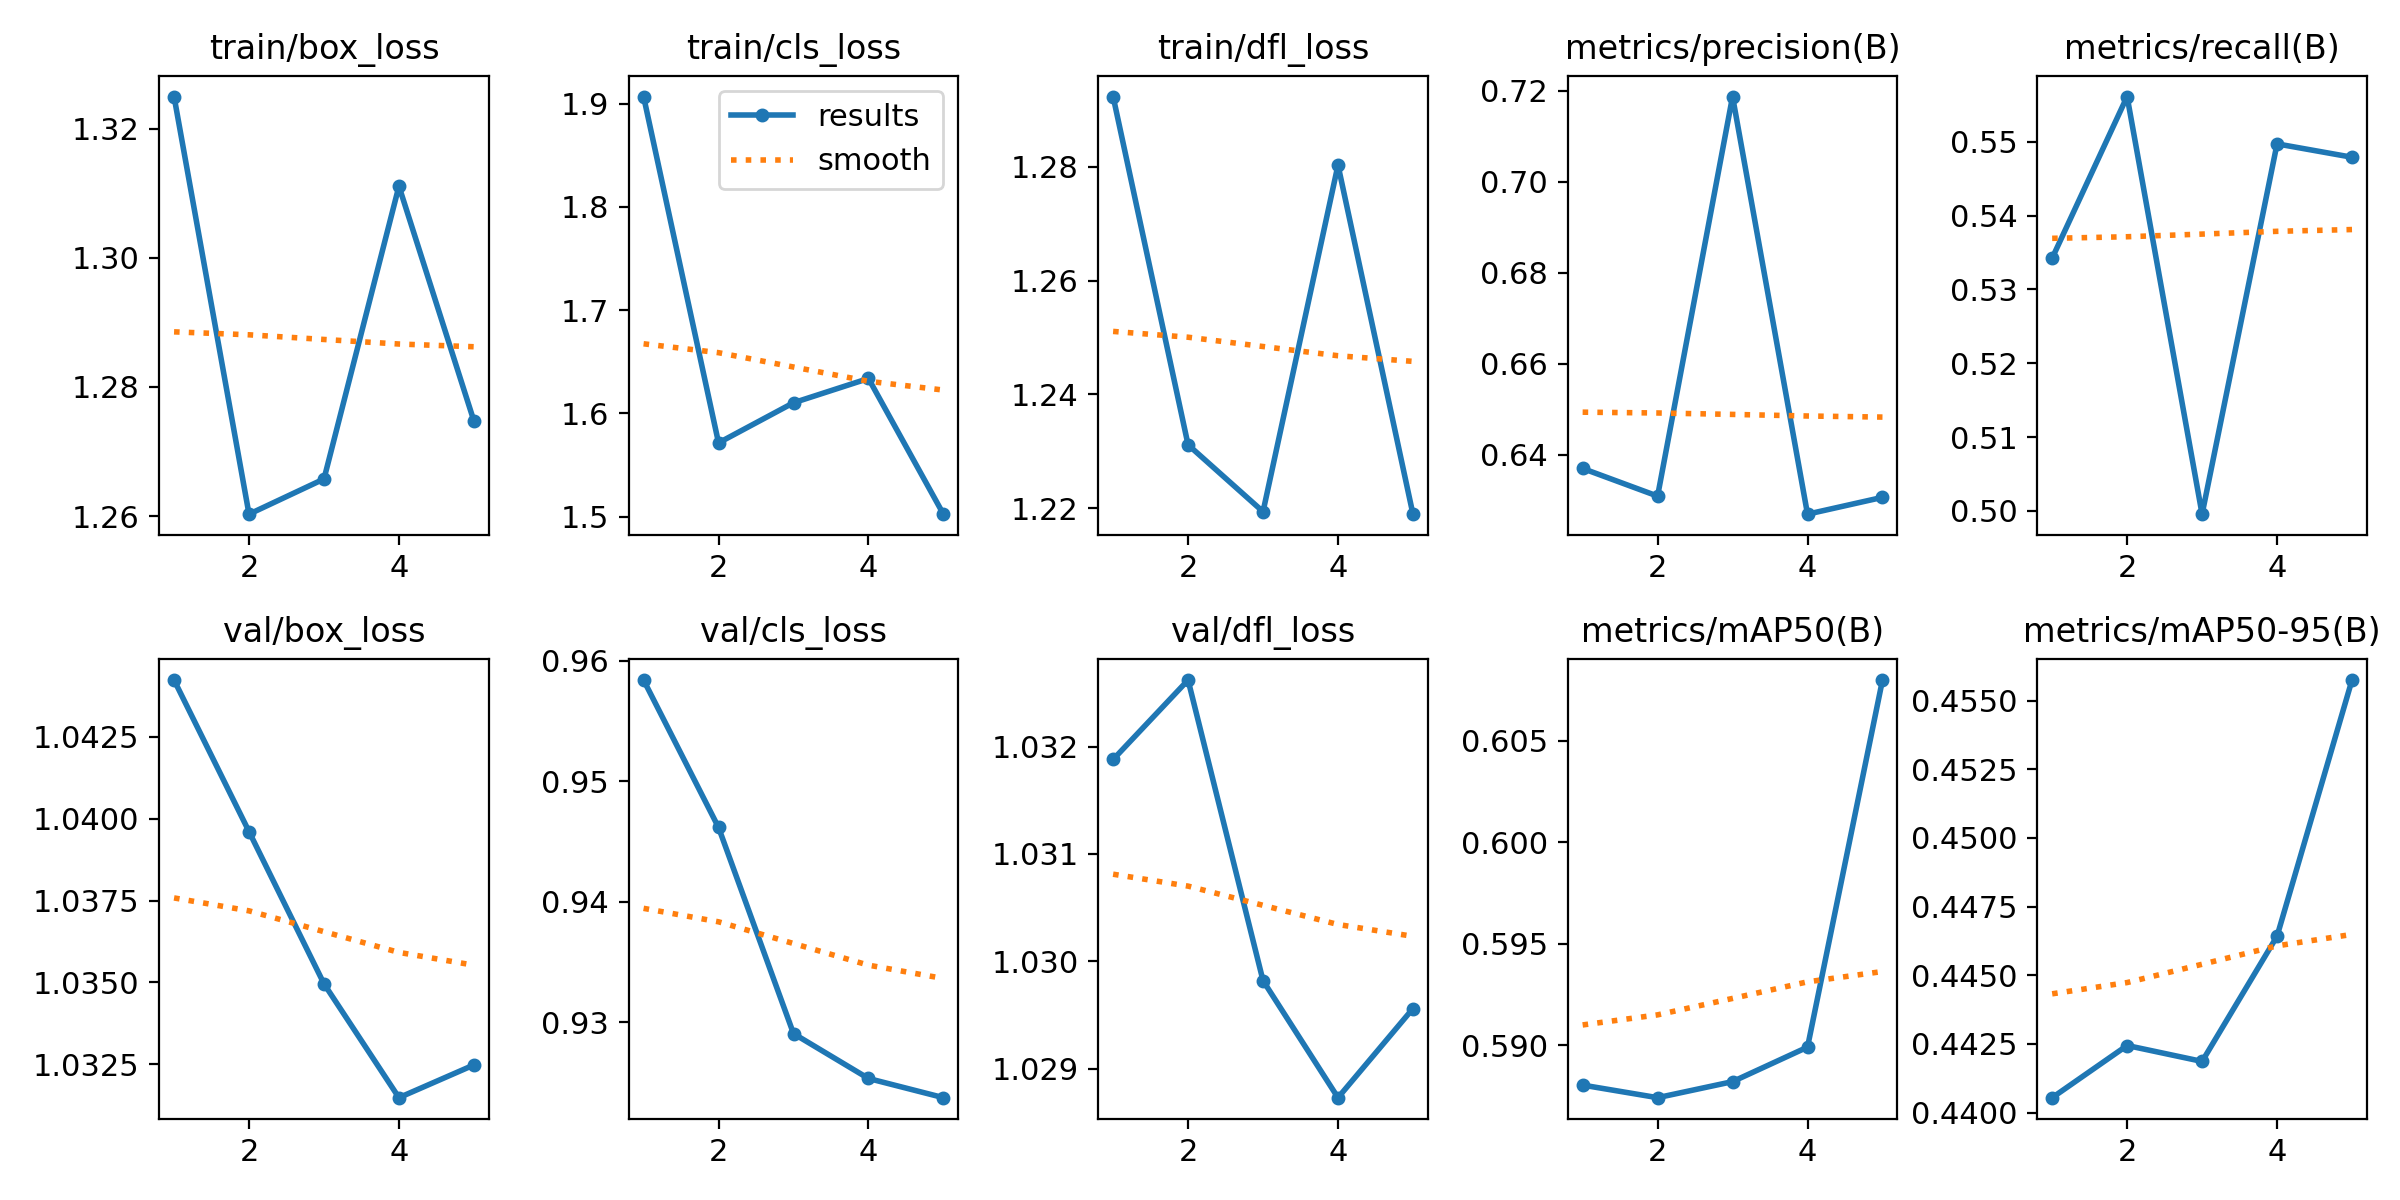

Values plotted in this chart, from the file beside it:
epoch, time, train/box_loss, train/cls_loss, train/dfl_loss, metrics/precision(B), metrics/recall(B), metrics/mAP50(B), metrics/mAP50-95(B), val/box_loss, val/cls_loss, val/dfl_loss, lr/pg0, lr/pg1, lr/pg2
1, 1.87, 1.325, 1.907, 1.292, 0.637, 0.5342, 0.588, 0.4405, 1.044, 0.9584, 1.032, 7.14e-06, 7.14e-06, 7.14e-06
2, 3.225, 1.26, 1.571, 1.231, 0.6309, 0.5561, 0.5874, 0.4424, 1.04, 0.9462, 1.033, 1.24069e-05, 1.24069e-05, 1.24069e-05
3, 4.62, 1.266, 1.61, 1.219, 0.7187, 0.4996, 0.5882, 0.4419, 1.035, 0.9291, 1.03, 1.43752e-05, 1.43752e-05, 1.43752e-05
4, 5.973, 1.311, 1.634, 1.28, 0.6269, 0.5497, 0.5899, 0.4464, 1.031, 0.9254, 1.029, 1.30448e-05, 1.30448e-05, 1.30448e-05
5, 7.302, 1.275, 1.502, 1.219, 0.6306, 0.5479, 0.608, 0.4557, 1.032, 0.9238, 1.03, 8.41568e-06, 8.41568e-06, 8.41568e-06
